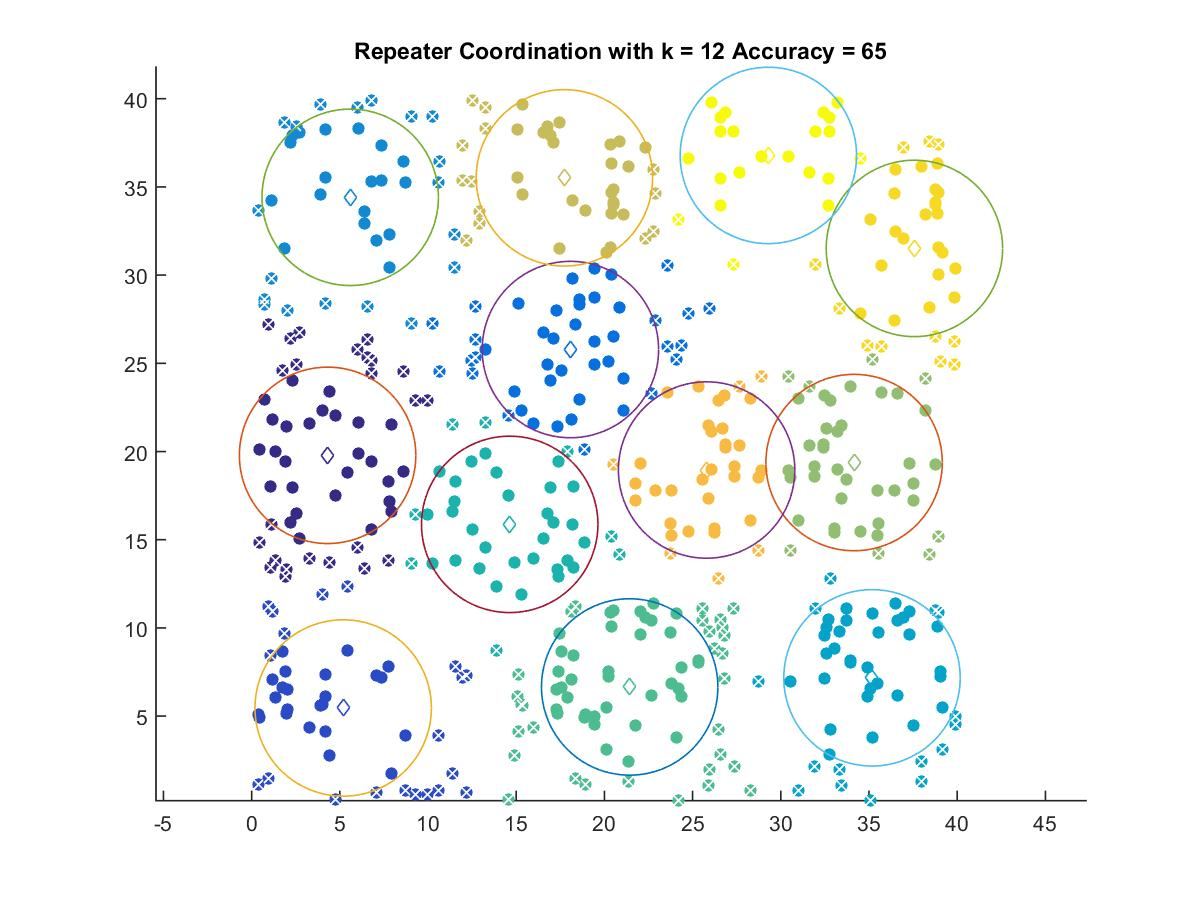

The table this chart was drawn from, first rows:
4.3063, 19.783
5.191, 5.459
18.07, 25.78
5.588, 34.41
35.17, 7.17
14.63, 15.87
21.43, 6.652
34.16, 19.37
17.73, 35.51
25.79, 18.95
37.58, 31.51
29.3, 36.78
